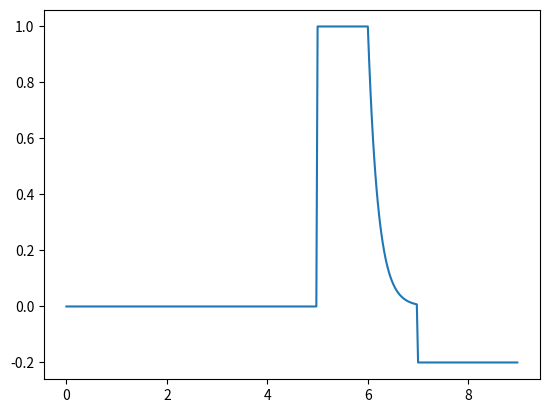

Python code for this plot:
import numpy as np
import matplotlib.pyplot as plt

tRes = 0.1

tDelay = 10

tC = 10
aC = 5

tExp = 10
aExp = aC
cExp = -2

tD = 20
aD = -10

# def specialSignal(tRes, tDelay, tC, aC, tExp, cExp, tD, aD):
def biphasic_decaying(tRes, tDelay=5, tC=1, aC=1, tExp=1, cExp=-5, tD=2, aD=-0.2):
    """
[redacted]

    Args:
        tRes: time resolution of the simulation
        tDelay: length of first zero phase [ms]
        tC: length of up phase [ms]
        aC: amplitude of up phase [mA]
        tExp: length of decaying phase
        cExp: decaying coefficient
        tD: length down time
        aD: amplitude down time

    Returns:
        t: time array
        overallSignal: signal array

    """


    signal0 = np.zeros(int(tDelay / tRes))
    signal1 = np.ones(int(tC / tRes)) * aC
    tTempExp = np.arange(0, tExp, tRes)
    signal2 = np.exp(tTempExp * cExp) * aC
    signal3 = np.ones(int(tD / tRes)) * aD

    overallSignal = np.concatenate((signal0, signal1, signal2, signal3))

    t = np.arange(len(overallSignal)) * tRes

    return t, overallSignal

t, s = biphasic_decaying(tRes=0.025) # , tDelay, tC, aC, tExp, cExp, tD, aD)

plt.plot(t, s)
plt.show()